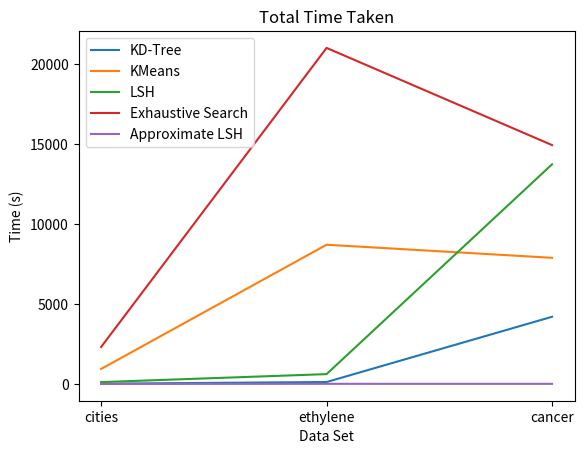

Python code for this plot:
import matplotlib.pyplot as plt
import numpy as np

#with open('../data/timelist.txt', 'r') as infile:


brute_world, brute_eth, brute_cancer = [2.329, 26.279, 252.785, 2311.189], [19.830, 199.135, 2096.593, 21004.229], [14.991, 139.855, 1499.483, 14931.224]

kd_world_s = [199.082, 98.287, 58.819, 24.912, 12.314, 6.239, 4.045, 2.975, 4.179, 7.751]
kd_world_c = [1.500, 1.974, 2.597, 3.454, 4.750, 8.054, 12.232, 18.529, 33.025, 64.503]
kd_world_t = []
for i in range (10):
    kd_world_t.append(kd_world_s[i] + kd_world_c[i])
kd_x_world = [0, 1, 2, 3, 4, 5, 6, 7, 8, 9]
kd_world_ticks = [16, 32, 64, 128, 256, 512, 1024, 2048, 4096, 8192]

kd_eth_s = [492.240, 407.804, 223.579, 171.457, 94.309, 62.528, 51.331, 61.513]
kd_eth_c = [21.828, 25.252, 31.006, 37.528, 44.014, 59.024, 78.377, 120.159]
kd_eth_t = []
for i in range(8):
    kd_eth_t.append(kd_eth_s[i] + kd_eth_c[i])
kd_x_eth = [0, 1, 2, 3, 4, 5, 6, 7]
kd_eth_ticks = [64, 128, 256, 512, 1024, 2048, 4096, 8192]


kd_cancer_s = [418.6271, 446.5863, 517.8098, 618.0976]
kd_cancer_c = [13.168, 16.103, 19.533, 21.240]
kd_cancer_t = []
for i in range(4):
    kd_cancer_t.append(kd_cancer_s[i] + kd_cancer_c[i])
kd_x_cancer = [0, 1, 2, 3]
#kd_cancer_ticks = [16, 32, 64, 128]
kd_cancer_ticks = ['', '16', '', '32', '', '64', '', '128']

#ax = plt.subplot()
#ax.set_color_cycle(['blue', 'yellow', 'red'])

"""plt.xticks(kd_x_world, kd_world_ticks)
plt.xlabel('Number of Clusters')
plt.ylabel('Time (s)')
plt.title('KD-Tree on World Cities')
plt.plot(kd_world_s, label="Search time")
plt.plot(kd_world_c, label="Cluster time")
plt.plot(kd_world_t, label="Total time")
plt.legend()
plt.show()"""

"""plt.xticks(kd_x_eth, kd_eth_ticks)
plt.xlabel('Number of Clusters')
plt.ylabel('Time (s)')
plt.title('KD-Tree on Ethylene Gas Mixtures')
plt.plot(kd_eth_s, label="Search time")
plt.plot(kd_eth_c, label="Cluster time")
plt.plot(kd_eth_t, label="Total time")
plt.legend()
plt.show()"""

"""plt.xticks(kd_x_cancer, kd_cancer_ticks)
plt.xlabel('Number of Clusters')
plt.ylabel('Time (s)')
#plt.title('KD-Tree on Cancer Sample Expressions')
plt.plot(kd_cancer_s, label="Search time")
plt.plot(kd_cancer_c, label="Cluster time")
plt.plot(kd_cancer_t, label="Total time")"""

"""f, (ax, ax2) = plt.subplots(2, 1, sharex=True)

# plot the same data on both axes
ax.plot(kd_cancer_s, label="Search time")
ax.plot(kd_cancer_c, label="Cluster time")
ax.plot(kd_cancer_t, label="Total time")
ax2.plot(kd_cancer_s, label="Search time")
ax2.plot(kd_cancer_c, label="Cluster time")
ax2.plot(kd_cancer_t, label="Total time")

# zoom-in / limit the view to different portions of the data
ax.set_ylim(400, 650)  # outliers only
ax2.set_ylim(0, 30)  # most of the data

# hide the spines between ax and ax2
ax.spines['bottom'].set_visible(False)
ax2.spines['top'].set_visible(False)
ax.xaxis.tick_top()
ax.tick_params(labeltop='off')  # don't put tick labels at the top
ax2.xaxis.tick_bottom()
ax2.set_xticklabels(kd_cancer_ticks)

# This looks pretty good, and was fairly painless, but you can get that
# cut-out diagonal lines look with just a bit more work. The important
# thing to know here is that in axes coordinates, which are always
# between 0-1, spine endpoints are at these locations (0,0), (0,1),
# (1,0), and (1,1).  Thus, we just need to put the diagonals in the
# appropriate corners of each of our axes, and so long as we use the
# right transform and disable clipping.

d = .015  # how big to make the diagonal lines in axes coordinates
# arguments to pass to plot, just so we don't keep repeating them
kwargs = dict(transform=ax.transAxes, color='k', clip_on=False)
ax.plot((-d, +d), (-d, +d), **kwargs)        # top-left diagonal
ax.plot((1 - d, 1 + d), (-d, +d), **kwargs)  # top-right diagonal

kwargs.update(transform=ax2.transAxes)  # switch to the bottom axes
ax2.plot((-d, +d), (1 - d, 1 + d), **kwargs)  # bottom-left diagonal
ax2.plot((1 - d, 1 + d), (1 - d, 1 + d), **kwargs)  # bottom-right diagonal

ax2.set_xlabel('Number of Clusters')
ax.set_ylabel('Time (das)')
ax2.set_ylabel('Time (s)')
ax.set_title('KD-Tree on Cancer Sample Expressions')
ax.legend(loc="upper left")

#plt.legend()
plt.show()"""

# * * * * * * * * * * * * * * * * 
# Next algorithm
# * * * * * * * * * * * * * * * *

km_world_s = [1725.613, 1154.111, 1004.281, 580.226, 117.626]
km_world_c = [25.026, 143.965, 214.689, 359.110, 1094.297]
km_world_t = []
for i in range (5):
    km_world_t.append(km_world_s[i] + km_world_c[i])
km_x_world = [0, 1, 2, 3, 4]
km_world_ticks = [5, 10, 15, 25, 50]

km_eth_s = [6075.511, 4216.063, 3017.246]
km_eth_c = [2841.531, 4486.410, 8416.390]
km_eth_t = []
for i in range (3):
    km_eth_t.append(km_eth_s[i] + km_eth_c[i])
km_x_eth = [0, 1, 2]
km_eth_ticks = [10, 15, 25]

km_cancer_s = [10778, 10078.791, 5912.269, 6741.223]
km_cancer_c = [433.889, 640.497, 1973.352, 2035.409]
km_cancer_t = []
for i in range (4):
    km_cancer_t.append(km_cancer_s[i] + km_cancer_c[i])
km_x_cancer = [0, 1, 2, 3]
km_cancer_ticks = [15, 26, 50, 72]

"""plt.xticks(km_x_world, km_world_ticks)
plt.xlabel('Number of Clusters')
plt.ylabel('Time (s)')
plt.title('KMeans on World Cities')
plt.plot(km_world_s, label="Search time")
plt.plot(km_world_c, label="Cluster time")
plt.plot(km_world_t, label="Total time")
plt.legend()
plt.show()"""

"""plt.xticks(km_x_eth, km_eth_ticks)
plt.xlabel('Number of Clusters')
plt.ylabel('Time (s)')
plt.title('KMeans on Ethylene Gas Mixtures')
plt.plot(km_eth_s, label="Search time")
plt.plot(km_eth_c, label="Cluster time")
plt.plot(km_eth_t, label="Total time")
plt.legend()
plt.show()"""

"""plt.xticks(km_x_cancer, km_cancer_ticks)
plt.xlabel('Number of Clusters')
plt.ylabel('Time (s)')
plt.title('KMeans on Cancer Sample Expressions')
plt.plot(km_cancer_s, label="Search time")
plt.plot(km_cancer_c, label="Cluster time")
plt.plot(km_cancer_t, label="Total time")
plt.legend()
plt.show()"""

# * * * * * * * * * * * * * * * * 
# Next algorithm
# * * * * * * * * * * * * * * * *

lsh_world_s = [20.8605, 37.2615, 17.9966, 32.5491, 11.3417]
lsh_world_c = [2.442, 2.432, 3.315, 2.457, 2.506]
lsh_world_t = []
for i in range (5):
    lsh_world_t.append(lsh_world_s[i] + lsh_world_c[i])
lsh_x_world = [0, 1, 2, 3, 4]
lsh_world_ticks = ['', '<3, 500>', '', '<3, 1000>', '', '<4, 500>', '', '<3, 840>', '', '<3, 100>',]

lsh_eth_s = [162.6397, 102.19, 406.2016, 498.0375, 60.9259, 472.9079]
lsh_eth_c = [6.816, 8.386, 8.562, 7.140, 6.446, 6.447]
lsh_eth_t = []
for i in range (6):
    lsh_eth_t.append(lsh_eth_s[i] + lsh_eth_c[i])
lsh_x_eth = [0, 1, 2, 3, 4, 5]
lsh_eth_ticks = ['', '<3, 5000>', '<3, 1000>', '<4, 5000>', '<3, 2735>', '<3, 10000>', '<3, 500000>']

lsh_cancer_s = [13.726, 13.750, 14.789, 14.188]
lsh_cancer_c = [2.776, 2.679, 2.871, 2.843]
lsh_cancer_t = []
for i in range (4):
    lsh_cancer_t.append(lsh_cancer_s[i] + lsh_cancer_c[i])
lsh_x_cancer = [0, 1, 2, 3]
lsh_cancer_ticks = ['', '<3, 17>', '', '<3, 12>', '', '<3,5>', '', '<3, 8>']

"""plt.xticks(lsh_x_world, lsh_world_ticks)
plt.xlabel('M-W')
plt.ylabel('Time (s)')
plt.title('LSH on World Cities')
plt.plot(lsh_world_s, label="Search time")
plt.plot(lsh_world_c, label="Cluster time")
plt.plot(lsh_world_t, label="Total time")
plt.legend()
plt.show()"""

"""f, (ax, ax2) = plt.subplots(2, 1, sharex=True)

# plot the same data on both axes
ax.plot(lsh_world_s, label="Search time")
ax.plot(lsh_world_c, label="Cluster time")
ax.plot(lsh_world_t, label="Total time")
ax2.plot(lsh_world_s, label="Search time")
ax2.plot(lsh_world_c, label="Cluster time")
ax2.plot(lsh_world_t, label="Total time")

# zoom-in / limit the view to different portions of the data
ax.set_ylim(10, 65)  # outliers only
ax2.set_ylim(0, 5)  # most of the data

# hide the spines between ax and ax2
ax.spines['bottom'].set_visible(False)
ax2.spines['top'].set_visible(False)
ax.xaxis.tick_top()
ax.tick_params(labeltop='off')  # don't put tick labels at the top
ax2.xaxis.tick_bottom()
ax2.set_xticklabels(lsh_world_ticks)

# This looks pretty good, and was fairly painless, but you can get that
# cut-out diagonal lines look with just a bit more work. The important
# thing to know here is that in axes coordinates, which are always
# between 0-1, spine endpoints are at these locations (0,0), (0,1),
# (1,0), and (1,1).  Thus, we just need to put the diagonals in the
# appropriate corners of each of our axes, and so long as we use the
# right transform and disable clipping.

d = .015  # how big to make the diagonal lines in axes coordinates
# arguments to pass to plot, just so we don't keep repeating them
kwargs = dict(transform=ax.transAxes, color='k', clip_on=False)
ax.plot((-d, +d), (-d, +d), **kwargs)        # top-left diagonal
ax.plot((1 - d, 1 + d), (-d, +d), **kwargs)  # top-right diagonal

kwargs.update(transform=ax2.transAxes)  # switch to the bottom axes
ax2.plot((-d, +d), (1 - d, 1 + d), **kwargs)  # bottom-left diagonal
ax2.plot((1 - d, 1 + d), (1 - d, 1 + d), **kwargs)  # bottom-right diagonal

ax2.set_xlabel('<M value, W value>')
ax.set_ylabel('Time (das)')
ax2.set_ylabel('Time (s)')
ax.set_title('LSH on World Cities')
ax.legend(loc="upper right")

plt.show()"""


"""plt.xticks(lsh_x_eth, lsh_eth_ticks)
plt.xlabel('M-W')
plt.ylabel('Time (s)')
plt.title('LSH on Ethylene Gas Mixtures')
plt.plot(lsh_eth_s, label="Search time")
plt.plot(lsh_eth_c, label="Cluster time")
plt.plot(lsh_eth_t, label="Total time")
plt.legend()
plt.show()"""

"""f, (ax, ax2) = plt.subplots(2, 1, sharex=True)

# plot the same data on both axes
ax.plot(lsh_eth_s, label="Search time")
ax.plot(lsh_eth_c, label="Cluster time")
ax.plot(lsh_eth_t, label="Total time")
ax2.plot(lsh_eth_s, label="Search time")
ax2.plot(lsh_eth_c, label="Cluster time")
ax2.plot(lsh_eth_t, label="Total time")

# zoom-in / limit the view to different portions of the data
ax.set_ylim(50, 550)  # outliers only
ax2.set_ylim(0, 10)  # most of the data

# hide the spines between ax and ax2
ax.spines['bottom'].set_visible(False)
ax2.spines['top'].set_visible(False)
ax.xaxis.tick_top()
ax.tick_params(labeltop='off')  # don't put tick labels at the top
ax2.xaxis.tick_bottom()
ax2.set_xticklabels(lsh_eth_ticks)

# This looks pretty good, and was fairly painless, but you can get that
# cut-out diagonal lines look with just a bit more work. The important
# thing to know here is that in axes coordinates, which are always
# between 0-1, spine endpoints are at these locations (0,0), (0,1),
# (1,0), and (1,1).  Thus, we just need to put the diagonals in the
# appropriate corners of each of our axes, and so long as we use the
# right transform and disable clipping.

d = .015  # how big to make the diagonal lines in axes coordinates
# arguments to pass to plot, just so we don't keep repeating them
kwargs = dict(transform=ax.transAxes, color='k', clip_on=False)
ax.plot((-d, +d), (-d, +d), **kwargs)        # top-left diagonal
ax.plot((1 - d, 1 + d), (-d, +d), **kwargs)  # top-right diagonal

kwargs.update(transform=ax2.transAxes)  # switch to the bottom axes
ax2.plot((-d, +d), (1 - d, 1 + d), **kwargs)  # bottom-left diagonal
ax2.plot((1 - d, 1 + d), (1 - d, 1 + d), **kwargs)  # bottom-right diagonal

ax2.set_xlabel('<M value, W value>')
ax.set_ylabel('Time (das)')
ax2.set_ylabel('Time (s)')
ax.set_title('LSH on Ethylene Gas Mixtures')
ax.legend(loc="upper left")

plt.show()"""


"""plt.xticks(lsh_x_cancer, lsh_cancer_ticks)
plt.xlabel('M-W')
plt.ylabel('Time (s)')
plt.title('LSH on Cancer Sample Expressions')
plt.plot(lsh_cancer_s, label="Search time")
plt.plot(lsh_cancer_c, label="Cluster time")
plt.plot(lsh_cancer_t, label="Total time")
plt.legend()
plt.show()"""

"""f, (ax, ax2) = plt.subplots(2, 1, sharex=True)

# plot the same data on both axes
ax.plot(lsh_cancer_s, label="Search time")
ax.plot(lsh_cancer_c, label="Cluster time")
ax.plot(lsh_cancer_t, label="Total time")
ax2.plot(lsh_cancer_s, label="Search time")
ax2.plot(lsh_cancer_c, label="Cluster time")
ax2.plot(lsh_cancer_t, label="Total time")

# zoom-in / limit the view to different portions of the data
ax.set_ylim(10, 30)  # outliers only
ax2.set_ylim(0, 5)  # most of the data

# hide the spines between ax and ax2
ax.spines['bottom'].set_visible(False)
ax2.spines['top'].set_visible(False)
ax.xaxis.tick_top()
ax.tick_params(labeltop='off')  # don't put tick labels at the top
ax2.xaxis.tick_bottom()
ax2.set_xticklabels(lsh_cancer_ticks)

# This looks pretty good, and was fairly painless, but you can get that
# cut-out diagonal lines look with just a bit more work. The important
# thing to know here is that in axes coordinates, which are always
# between 0-1, spine endpoints are at these locations (0,0), (0,1),
# (1,0), and (1,1).  Thus, we just need to put the diagonals in the
# appropriate corners of each of our axes, and so long as we use the
# right transform and disable clipping.

d = .015  # how big to make the diagonal lines in axes coordinates
# arguments to pass to plot, just so we don't keep repeating them
kwargs = dict(transform=ax.transAxes, color='k', clip_on=False)
ax.plot((-d, +d), (-d, +d), **kwargs)        # top-left diagonal
ax.plot((1 - d, 1 + d), (-d, +d), **kwargs)  # top-right diagonal

kwargs.update(transform=ax2.transAxes)  # switch to the bottom axes
ax2.plot((-d, +d), (1 - d, 1 + d), **kwargs)  # bottom-left diagonal
ax2.plot((1 - d, 1 + d), (1 - d, 1 + d), **kwargs)  # bottom-right diagonal

ax2.set_xlabel('<M value, W value (in millions)>')
ax.set_ylabel('Time (ks)')
ax2.set_ylabel('Time (s)')
ax.set_title('LSH on Cancer Sample Expressions')
ax.legend(loc="upper left")

plt.show()"""

# * * * * * * * * * * * * * * * * 
# Best Graphs
# * * * * * * * * * * * * * * * *

brute = [2311.189, 21004.229, 14931.224]
kd_best_c = [18.529, 78.377, 13.168]
kd_best_s = [2.975, 51.331, 4186.271]
kd_best_t = [16.277, 121.552, 4199.439]
km_best_c = [1094.297, 8416.390, 1973.352]
km_best_c_simp = [109, 842, 197]
km_best_s = [117.626, 3017.246, 5912.269]
km_best_t = [939.336, 8702.473, 7885.621]
lsh_best_c = [2.506, 6.446, 2.776]
lsh_best_s = [113.407, 609.259, 13726]
lsh_best_t = [115.839, 615.705, 13728.679]

#alsh_c = [2.050, 6.076, 2.919]
#alsh_s = [0.515, 1.929, 4.769]
alsh_t = [2.565, 8.005, 7.688]

best_x = [0, 1, 2]
#best_x_ticks = ['', 'cities', '', '', '', 'ethylene', '', '', '', 'cancer']
best_x_ticks = ['cities', 'ethylene', 'cancer']

"""f, (ax1, ax2) = plt.subplots(2, sharex=True)
ax1.set_xticklabels(best_x_ticks)
#plt.xticks(best_x, best_x_ticks)
#plt.xlabel('Data Set')
ax1.set_ylabel('Time (s)')
ax1.plot(kd_best_s, label="KD-Tree")
ax1.plot(km_best_s, label="KMeans")
ax1.plot(lsh_best_s, label="LSH")
ax1.legend(loc="upper left")
ax1.set_title('Best Search Time')

ax2.set_xticklabels(best_x_ticks)
#ax2.set_xticklabels(best_x, best_x_ticks)
ax2.set_xlabel('Data Set')
ax2.set_ylabel('Time (s)')
ax2.plot(kd_best_c, label="KD-Tree")
ax2.plot(km_best_c_simp, label="KMeans (das)")
ax2.plot(lsh_best_c, label="LSH")
ax2.legend(loc="upper left")
ax2.set_title('Corresponding Clustering Time')

plt.show()"""

plt.xticks(best_x, best_x_ticks)
plt.xlabel('Data Set')
plt.ylabel('Time (s)')
plt.title('Total Time Taken')
plt.plot(kd_best_t, label="KD-Tree")
plt.plot(km_best_t, label="KMeans")
plt.plot(lsh_best_t, label="LSH")
plt.plot(brute, label="Exhaustive Search")
plt.plot(alsh_t, label="Approximate LSH")
plt.legend()
plt.show()
